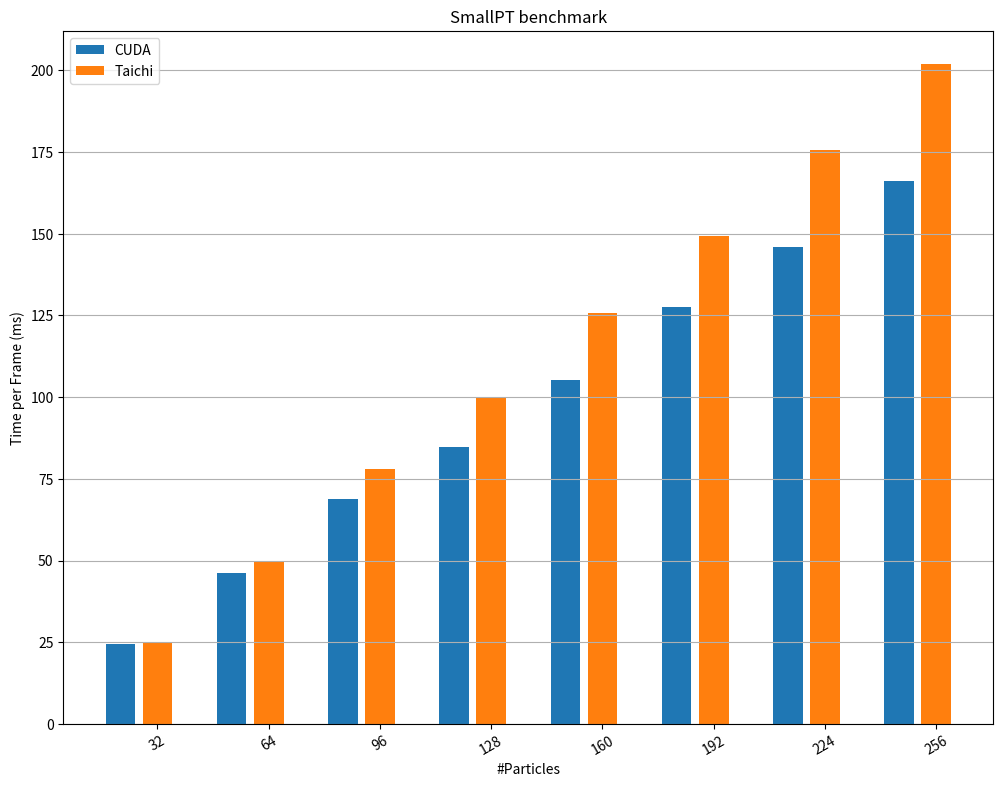

This figure's Python source:
import matplotlib.pyplot as plt
import sys
import os

#cuda_sample_results = {'cuda_baseline': [{'spp': 16, 'fps': 73}, {'spp': 32, 'fps': 41}, {'spp': 48, 'fps': 28}, {'spp': 64, 'fps': 21}, {'spp': 80, 'fps': 17}, {'spp': 96, 'fps': 15}, {'spp': 112, 'fps': 13}, {'spp': 128, 'fps': 11}, {'spp': 144, 'fps': 10}, {'spp': 160, 'fps': 9}, {'spp': 176, 'fps': 8}, {'spp': 192, 'fps': 7}, {'spp': 208, 'fps': 7}, {'spp': 224, 'fps': 6}, {'spp': 240, 'fps': 6}, {'spp': 256, 'fps': 6}]}

cuda_sample_results = {'cuda_baseline': [{'spp': 32, 'time_ms': 24.336449}, {'spp': 64, 'time_ms': 46.224194}, {'spp': 96, 'time_ms': 68.754845}, {'spp': 128, 'time_ms': 84.639229}, {'spp': 160, 'time_ms': 105.246147}, {'spp': 192, 'time_ms': 127.489891}, {'spp': 224, 'time_ms': 146.096603}, {'spp': 256, 'time_ms': 166.291687}]}

#taichi_sample_results = {'taichi_baseline': [{'spp': 16, 'fps': 81}, {'spp': 32, 'fps': 42}, {'spp': 48, 'fps': 27}, {'spp': 64, 'fps': 21}, {'spp': 80, 'fps': 16}, {'spp': 96, 'fps': 14}, {'spp': 112, 'fps': 12}, {'spp': 128, 'fps': 10}, {'spp': 144, 'fps': 9}, {'spp': 160, 'fps': 8}, {'spp': 176, 'fps': 7}, {'spp': 192, 'fps': 7}, {'spp': 208, 'fps': 6}, {'spp': 224, 'fps': 6}, {'spp': 240, 'fps': 5}, {'spp': 256, 'fps': 5}]}

taichi_sample_results = {'taichi_baseline': [{'spp': 32, 'time_ms': 24.63049694779329}, {'spp': 64, 'time_ms': 49.856646699481644}, {'spp': 96, 'time_ms': 78.17163055005949}, {'spp': 128, 'time_ms': 99.65819650096819}, {'spp': 160, 'time_ms': 125.85285250097513}, {'spp': 192, 'time_ms': 149.39746184973046}, {'spp': 224, 'time_ms': 175.58412284997758}, {'spp': 256, 'time_ms': 201.95406079874374}]}


def extract_perf(results):
    perf = []
    for record in results:
        #perf.append(record["fps"])
        perf.append(record["time_ms"])
    return perf

def extract_particles(results):
    particles = []
    for record in results:
        particles.append(record["spp"])
    return particles 

def plot_line(cuda_results, taichi_results):
    plt.figure()
    x = extract_particles(cuda_results["cuda_baseline"])
    plt.plot(x, extract_perf(cuda_results["cuda_baseline"]), marker='s')
    plt.plot(x, extract_perf(taichi_results["taichi_baseline"]), marker='o')

    #plt.xscale('log')
    plt.grid('minor')
    plt.xlabel("Samples per pixel")
    plt.ylabel("Frames per Second")
    plt.legend(["CUDA", "Taichi"], loc='upper right')
    plt.title("SMALLPT benchmark")
    plt.savefig("fig/bench.png", dpi=150)

def plot_bar(cuda_results, taichi_results):
    fig, ax = plt.subplots(figsize=(12,9))
    plot_series = "baseline"

    x_cuda = extract_particles(cuda_results["cuda_" + plot_series])
    y_cuda = extract_perf(cuda_results["cuda_" + plot_series])
    bar_pos = [i*3 for i in range(len(x_cuda))]
    ax.bar(bar_pos, y_cuda)

    x_taichi = extract_particles(taichi_results["taichi_" + plot_series])
    y_taichi = extract_perf(taichi_results["taichi_" + plot_series])
    bar_pos = [i*3+1 for i in range(len(x_taichi))]
    ax.bar(bar_pos, y_taichi)

    labels = ["{}".format(i) for i in x_cuda]
    ax.set_xticks(bar_pos, labels, rotation = 30)
    
    if plot_series == "3d":
        plt.yscale("log")  
    plt.grid('minor', axis='y')
    plt.xlabel("#Particles")
    plt.ylabel("Time per Frame (ms)")
    plt.legend(["CUDA", "Taichi"], loc='upper left')
    plt.title("SmallPT benchmark")
    plt.savefig("fig/bench_" + plot_series + ".png", dpi=150)

if __name__ == '__main__':
    try:
        os.makedirs('fig')
    except FileExistsError:
        pass
    cuda_results = cuda_sample_results
    taichi_results = taichi_sample_results
    #plot_line(cuda_results, taichi_results)
    plot_bar(cuda_results, taichi_results)
